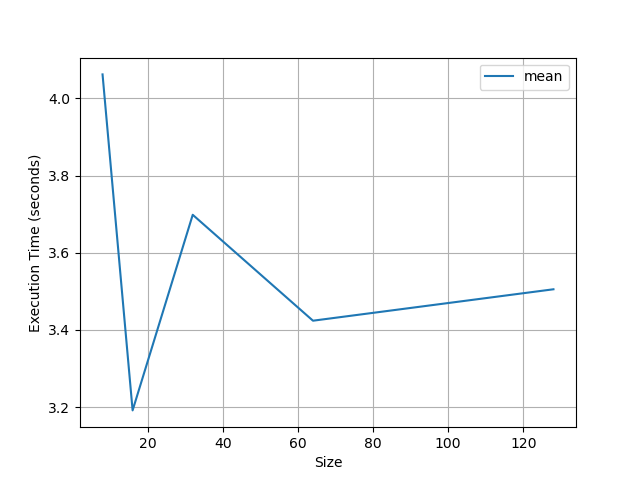

Data behind this chart, as committed beside it:
0, 1, 2, 3, 4, 5, 6, 7, 8, 9
8.124, 4.523, 5.712, 3.764, 3.059, 5.512, 4.552, 2.746, 4.856, 2.776
16.04, 2.778, 3.4, 4.154, 3.339, 3.633, 2.752, 2.722, 2.77, 3.325
32.37, 3.963, 3.514, 5.575, 4.562, 3.876, 3.177, 3.213, 2.999, 2.735
64.41, 4.434, 3.204, 3.483, 5.526, 3.284, 2.729, 2.723, 2.725, 2.717
128.9, 3.574, 2.749, 3.021, 2.72, 3.444, 2.71, 4.758, 4.403, 2.726
